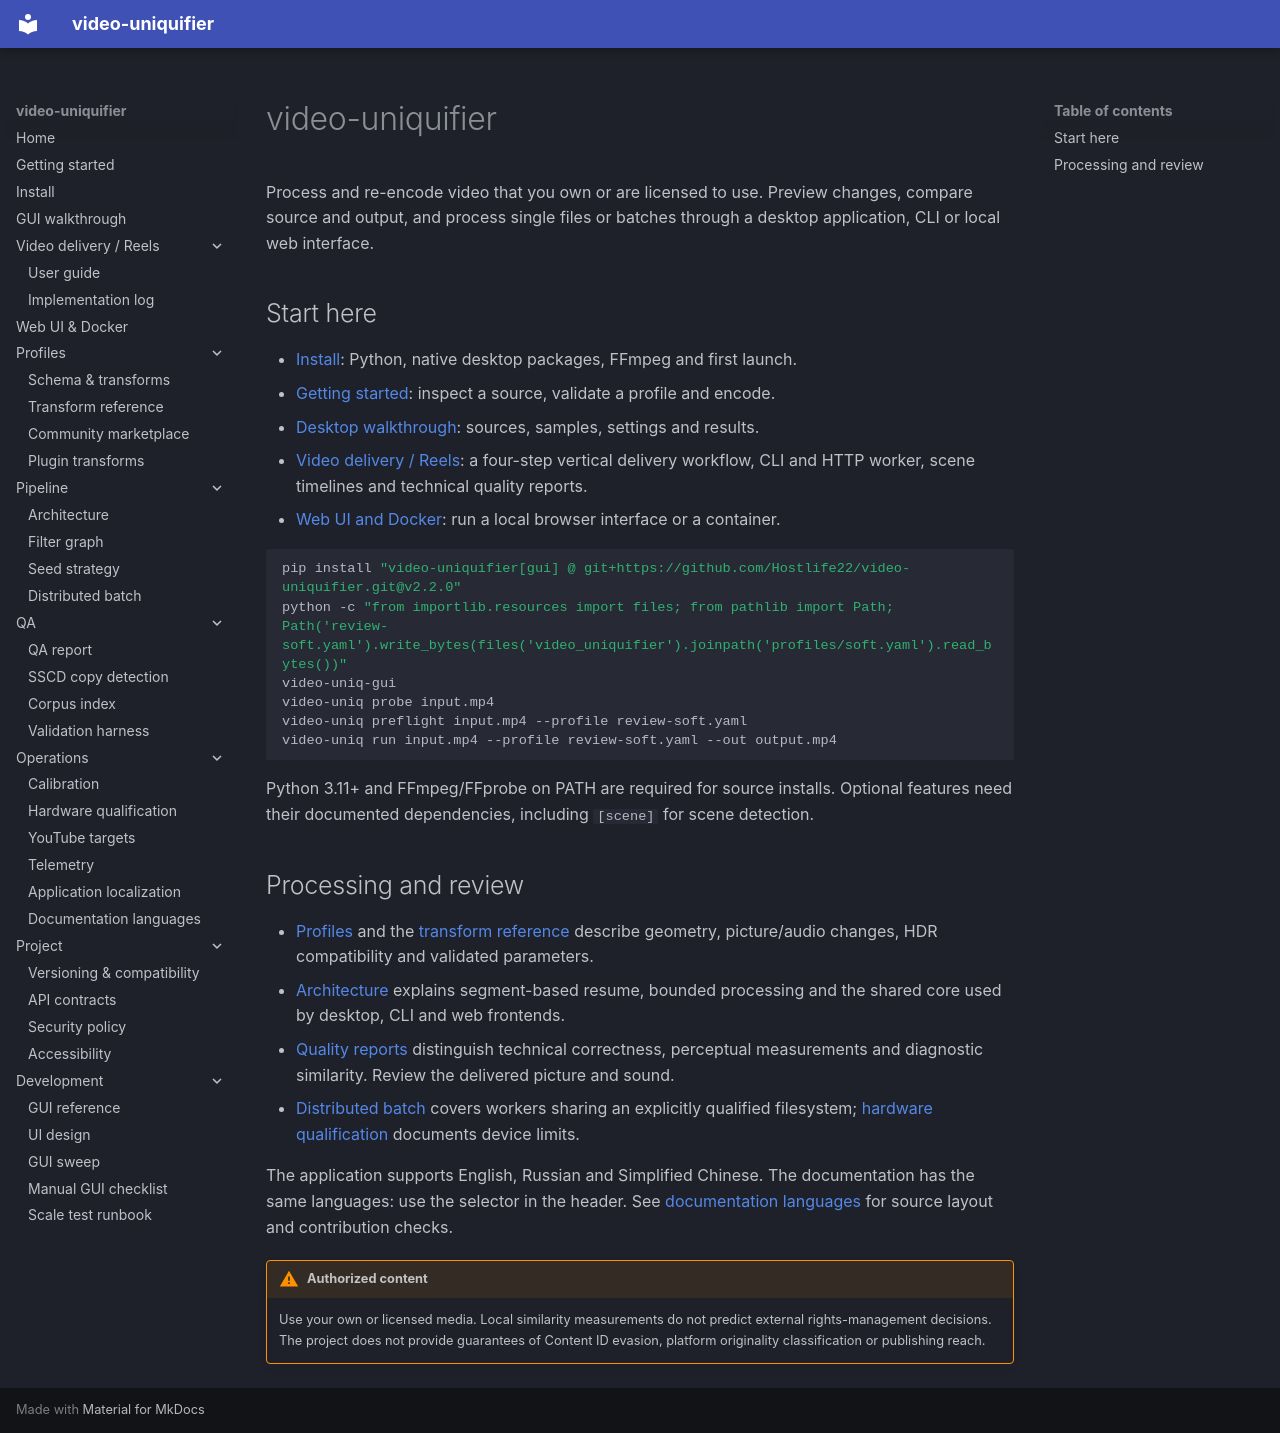

repository: Hostlife22/video-uniquifier · page: en/index.html · generator: mkdocs

# video-uniquifier

Process and re-encode video that you own or are licensed to use. Preview changes, compare source and output, and process single files or batches through a desktop application, CLI or local web interface.

## Start here

- [Install](install.md): Python, native desktop packages, FFmpeg and first launch.
- [Getting started](getting-started.md): inspect a source, validate a profile and encode.
- [Desktop walkthrough](gui-walkthrough.md): sources, samples, settings and results.
- [Video delivery / Reels](facebook-reels.md): a four-step vertical delivery workflow, CLI and HTTP worker, scene timelines and technical quality reports.
- [Web UI and Docker](web.md): run a local browser interface or a container.

```sh
pip install "video-uniquifier[gui] @ git+https://github.com/Hostlife22/video-uniquifier.git@v2.2.0"
python -c "from importlib.resources import files; from pathlib import Path; Path('review-soft.yaml').write_bytes(files('video_uniquifier').joinpath('profiles/soft.yaml').read_bytes())"
video-uniq-gui
video-uniq probe input.mp4
video-uniq preflight input.mp4 --profile review-soft.yaml
video-uniq run input.mp4 --profile review-soft.yaml --out output.mp4
```

Python 3.11+ and FFmpeg/FFprobe on PATH are required for source installs. Optional features need their documented dependencies, including `[scene]` for scene detection.

## Processing and review

- [Profiles](profiles.md) and the [transform reference](transform_reference.md) describe geometry, picture/audio changes, HDR compatibility and validated parameters.
- [Architecture](architecture.md) explains segment-based resume, bounded processing and the shared core used by desktop, CLI and web frontends.
- [Quality reports](qa_report.md) distinguish technical correctness, perceptual measurements and diagnostic similarity. Review the delivered picture and sound.
- [Distributed batch](distributed.md) covers workers sharing an explicitly qualified filesystem; [hardware qualification](hardware_qualification.md) documents device limits.

The application supports English, Russian and Simplified Chinese. The documentation has the same languages: use the selector in the header. See [documentation languages](documentation.md) for source layout and contribution checks.

!!! warning "Authorized content"
    Use your own or licensed media. Local similarity measurements do not predict
    external rights-management decisions. The project does not provide guarantees
    of Content ID evasion, platform originality classification or publishing reach.
